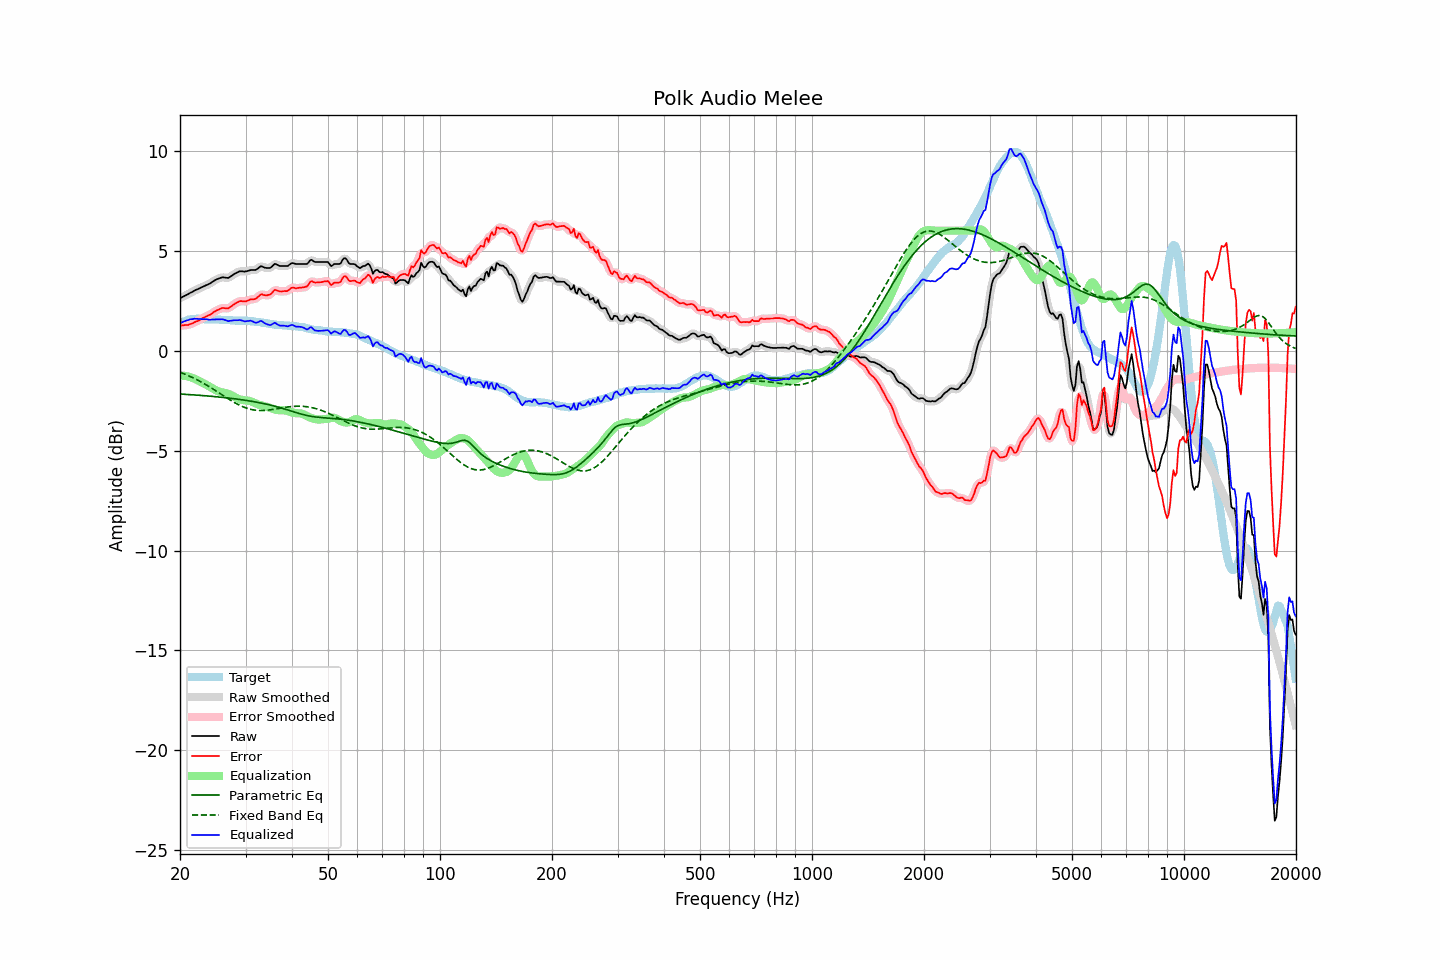

The data file committed next to this chart (first rows):
frequency, raw, error, smoothed, error_smoothed, equalization, parametric_eq, fixed_band_eq, equalized_raw, equalized_smoothed, target
20.00, 2.62, 1.26, 2.62, 1.26, -1.25, -2.17, -1.08, 1.37, 1.37, 1.36
20.20, 2.66, 1.26, 2.66, 1.26, -1.25, -2.18, -1.11, 1.41, 1.41, 1.40
20.40, 2.70, 1.26, 2.70, 1.26, -1.26, -2.18, -1.15, 1.44, 1.44, 1.44
20.61, 2.74, 1.28, 2.74, 1.27, -1.27, -2.19, -1.18, 1.47, 1.47, 1.46
20.81, 2.78, 1.28, 2.78, 1.28, -1.28, -2.19, -1.21, 1.50, 1.50, 1.50
21.02, 2.82, 1.28, 2.82, 1.29, -1.30, -2.20, -1.25, 1.52, 1.53, 1.54
21.23, 2.87, 1.32, 2.87, 1.31, -1.32, -2.20, -1.28, 1.55, 1.55, 1.55
21.44, 2.91, 1.34, 2.91, 1.34, -1.34, -2.21, -1.32, 1.57, 1.57, 1.57
21.66, 2.95, 1.37, 2.96, 1.38, -1.37, -2.21, -1.36, 1.58, 1.58, 1.58
21.87, 3.00, 1.42, 3.00, 1.41, -1.41, -2.22, -1.40, 1.59, 1.59, 1.58
22.09, 3.04, 1.45, 3.04, 1.45, -1.45, -2.22, -1.44, 1.60, 1.59, 1.59
22.31, 3.07, 1.48, 3.08, 1.48, -1.49, -2.23, -1.48, 1.59, 1.59, 1.59
22.54, 3.11, 1.52, 3.11, 1.52, -1.53, -2.24, -1.52, 1.58, 1.58, 1.59
22.76, 3.15, 1.57, 3.15, 1.57, -1.57, -2.24, -1.56, 1.58, 1.58, 1.58
22.99, 3.19, 1.62, 3.19, 1.62, -1.61, -2.25, -1.61, 1.58, 1.58, 1.57
23.22, 3.22, 1.65, 3.22, 1.66, -1.65, -2.26, -1.65, 1.57, 1.57, 1.57
23.45, 3.26, 1.70, 3.26, 1.70, -1.69, -2.26, -1.70, 1.57, 1.57, 1.56
23.69, 3.29, 1.73, 3.29, 1.73, -1.74, -2.27, -1.75, 1.55, 1.56, 1.56
23.92, 3.33, 1.77, 3.33, 1.77, -1.78, -2.28, -1.79, 1.55, 1.55, 1.56
24.16, 3.37, 1.80, 3.38, 1.81, -1.83, -2.28, -1.84, 1.54, 1.55, 1.57
24.40, 3.43, 1.86, 3.43, 1.87, -1.87, -2.29, -1.89, 1.56, 1.55, 1.57
24.65, 3.48, 1.92, 3.48, 1.92, -1.92, -2.30, -1.94, 1.56, 1.56, 1.56
24.89, 3.53, 1.98, 3.53, 1.97, -1.97, -2.31, -2.00, 1.56, 1.56, 1.56
25.14, 3.57, 2.02, 3.57, 2.01, -2.01, -2.31, -2.05, 1.56, 1.56, 1.55
25.39, 3.60, 2.05, 3.61, 2.05, -2.05, -2.32, -2.10, 1.56, 1.56, 1.55
25.65, 3.63, 2.09, 3.63, 2.09, -2.07, -2.33, -2.15, 1.56, 1.56, 1.54
25.91, 3.66, 2.13, 3.65, 2.12, -2.09, -2.34, -2.20, 1.57, 1.56, 1.53
26.16, 3.66, 2.13, 3.66, 2.13, -2.10, -2.35, -2.26, 1.56, 1.55, 1.53
26.43, 3.65, 2.12, 3.65, 2.12, -2.12, -2.35, -2.31, 1.53, 1.53, 1.53
26.69, 3.64, 2.11, 3.64, 2.11, -2.14, -2.36, -2.36, 1.50, 1.50, 1.53
26.96, 3.63, 2.11, 3.65, 2.12, -2.16, -2.37, -2.41, 1.47, 1.49, 1.52
27.23, 3.68, 2.16, 3.68, 2.16, -2.19, -2.38, -2.46, 1.49, 1.49, 1.52
27.50, 3.73, 2.21, 3.73, 2.21, -2.23, -2.39, -2.51, 1.50, 1.50, 1.52
27.77, 3.79, 2.28, 3.79, 2.28, -2.28, -2.40, -2.56, 1.52, 1.51, 1.51
28.05, 3.84, 2.33, 3.84, 2.33, -2.32, -2.41, -2.60, 1.52, 1.52, 1.51
28.33, 3.88, 2.39, 3.89, 2.39, -2.37, -2.42, -2.65, 1.52, 1.52, 1.50
28.62, 3.92, 2.43, 3.92, 2.43, -2.40, -2.43, -2.69, 1.52, 1.52, 1.49
28.90, 3.96, 2.47, 3.95, 2.46, -2.43, -2.44, -2.73, 1.53, 1.52, 1.49
29.19, 3.97, 2.48, 3.96, 2.47, -2.46, -2.45, -2.77, 1.51, 1.51, 1.49
29.48, 3.96, 2.46, 3.96, 2.47, -2.47, -2.47, -2.81, 1.49, 1.49, 1.50
29.78, 3.95, 2.46, 3.96, 2.46, -2.49, -2.48, -2.84, 1.46, 1.47, 1.49
30.08, 3.96, 2.46, 3.96, 2.47, -2.49, -2.49, -2.87, 1.47, 1.47, 1.50
30.38, 3.98, 2.50, 3.98, 2.50, -2.50, -2.50, -2.90, 1.48, 1.48, 1.48
30.68, 4.00, 2.52, 4.00, 2.53, -2.51, -2.52, -2.92, 1.49, 1.49, 1.48
30.99, 4.03, 2.57, 4.02, 2.55, -2.53, -2.53, -2.94, 1.50, 1.49, 1.47
31.30, 4.03, 2.57, 4.03, 2.56, -2.56, -2.54, -2.96, 1.47, 1.46, 1.46
31.61, 4.03, 2.57, 4.03, 2.58, -2.60, -2.56, -2.97, 1.43, 1.43, 1.46
31.93, 4.03, 2.59, 4.04, 2.60, -2.64, -2.57, -2.98, 1.39, 1.40, 1.44
32.24, 4.08, 2.65, 4.09, 2.65, -2.68, -2.59, -2.99, 1.41, 1.41, 1.43
32.57, 4.14, 2.71, 4.15, 2.72, -2.70, -2.60, -3.00, 1.44, 1.44, 1.43
32.89, 4.21, 2.79, 4.19, 2.78, -2.73, -2.62, -3.00, 1.49, 1.46, 1.42
33.22, 4.21, 2.82, 4.20, 2.80, -2.74, -2.63, -3.00, 1.47, 1.46, 1.39
33.55, 4.17, 2.78, 4.18, 2.79, -2.76, -2.65, -3.00, 1.41, 1.42, 1.39
33.89, 4.14, 2.77, 4.15, 2.77, -2.78, -2.67, -2.99, 1.36, 1.36, 1.37
34.23, 4.13, 2.76, 4.13, 2.76, -2.81, -2.69, -2.98, 1.32, 1.32, 1.37
34.57, 4.13, 2.78, 4.12, 2.77, -2.84, -2.70, -2.98, 1.29, 1.29, 1.35
34.92, 4.13, 2.80, 4.15, 2.81, -2.86, -2.72, -2.97, 1.27, 1.29, 1.33
35.27, 4.19, 2.86, 4.20, 2.88, -2.89, -2.74, -2.95, 1.30, 1.32, 1.33
35.62, 4.27, 2.96, 4.27, 2.95, -2.92, -2.76, -2.94, 1.35, 1.35, 1.31
35.97, 4.34, 3.04, 4.31, 3.01, -2.94, -2.78, -2.93, 1.40, 1.37, 1.30
... 635 more rows
